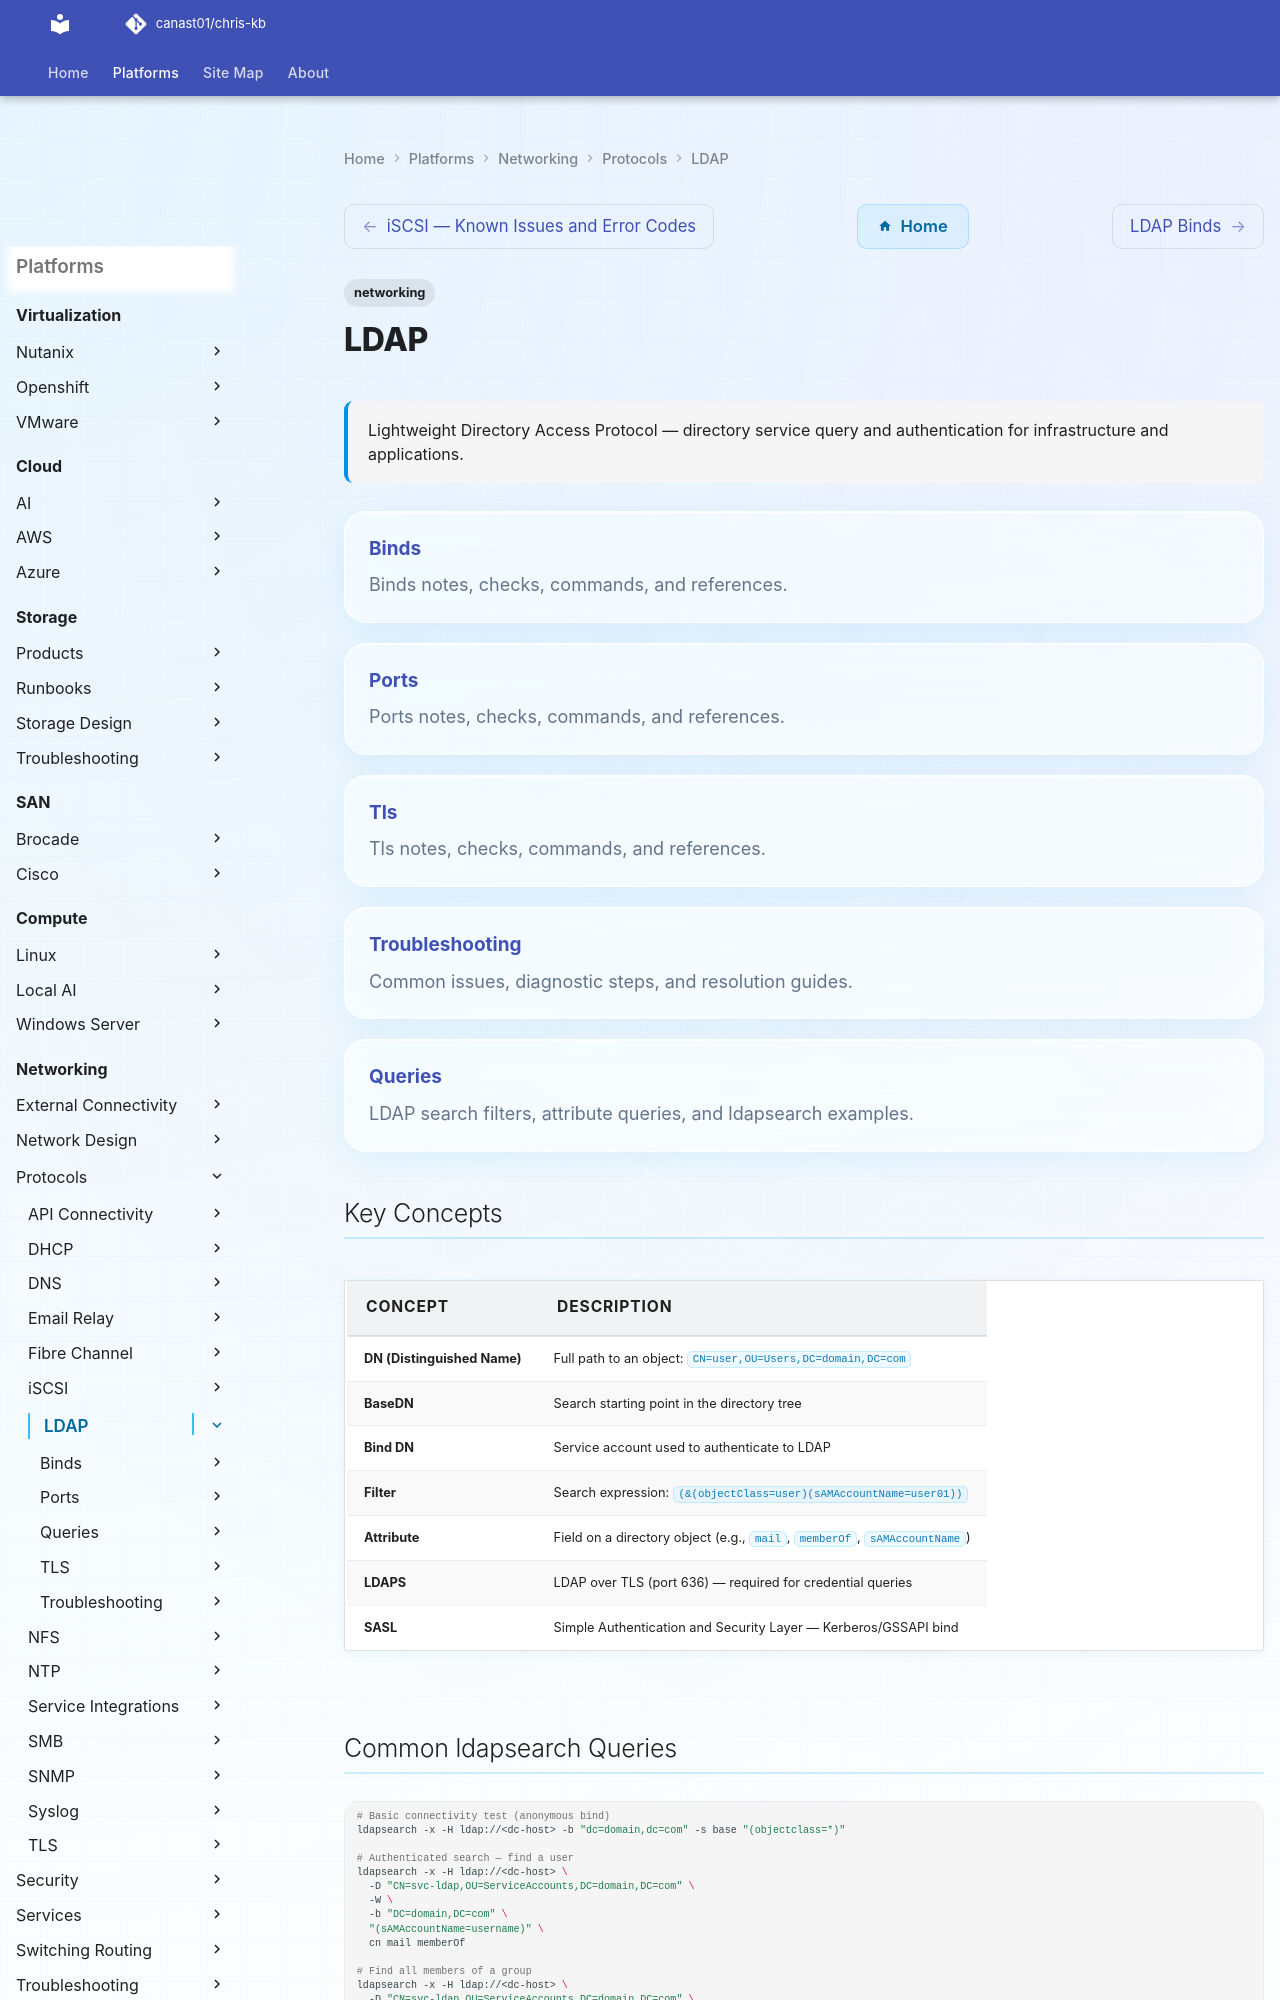

repository: canast01/chris-kb · page: networking/protocols/ldap/index.html · generator: mkdocs

---
title: LDAP
tags:
  - networking
description: "Lightweight Directory Access Protocol — directory service query and authentication for infrastructure and applications."
---

# LDAP

<div class="kb-summary">
Lightweight Directory Access Protocol — directory service query and authentication for infrastructure and applications.
</div>

<div class="kb-grid kb-grid-1">

<a class="kb-card" href="binds/">
  <strong>Binds</strong>
  <span>Binds notes, checks, commands, and references.</span>
</a>

<a class="kb-card" href="ports/">
  <strong>Ports</strong>
  <span>Ports notes, checks, commands, and references.</span>
</a>

<a class="kb-card" href="tls/">
  <strong>Tls</strong>
  <span>Tls notes, checks, commands, and references.</span>
</a>

<a class="kb-card" href="troubleshooting/"><strong>Troubleshooting</strong><span>Common issues, diagnostic steps, and resolution guides.</span></a>
<a class="kb-card" href="queries/"><strong>Queries</strong><span>LDAP search filters, attribute queries, and ldapsearch examples.</span></a>

</div>

## Key Concepts

| Concept | Description |
|---|---|
| DN (Distinguished Name) | Full path to an object: `CN=user,OU=Users,DC=domain,DC=com` |
| BaseDN | Search starting point in the directory tree |
| Bind DN | Service account used to authenticate to LDAP |
| Filter | Search expression: `(&(objectClass=user)(sAMAccountName=user01))` |
| Attribute | Field on a directory object (e.g., `mail`, `memberOf`, `sAMAccountName`) |
| LDAPS | LDAP over TLS (port 636) — required for credential queries |
| SASL | Simple Authentication and Security Layer — Kerberos/GSSAPI bind |
